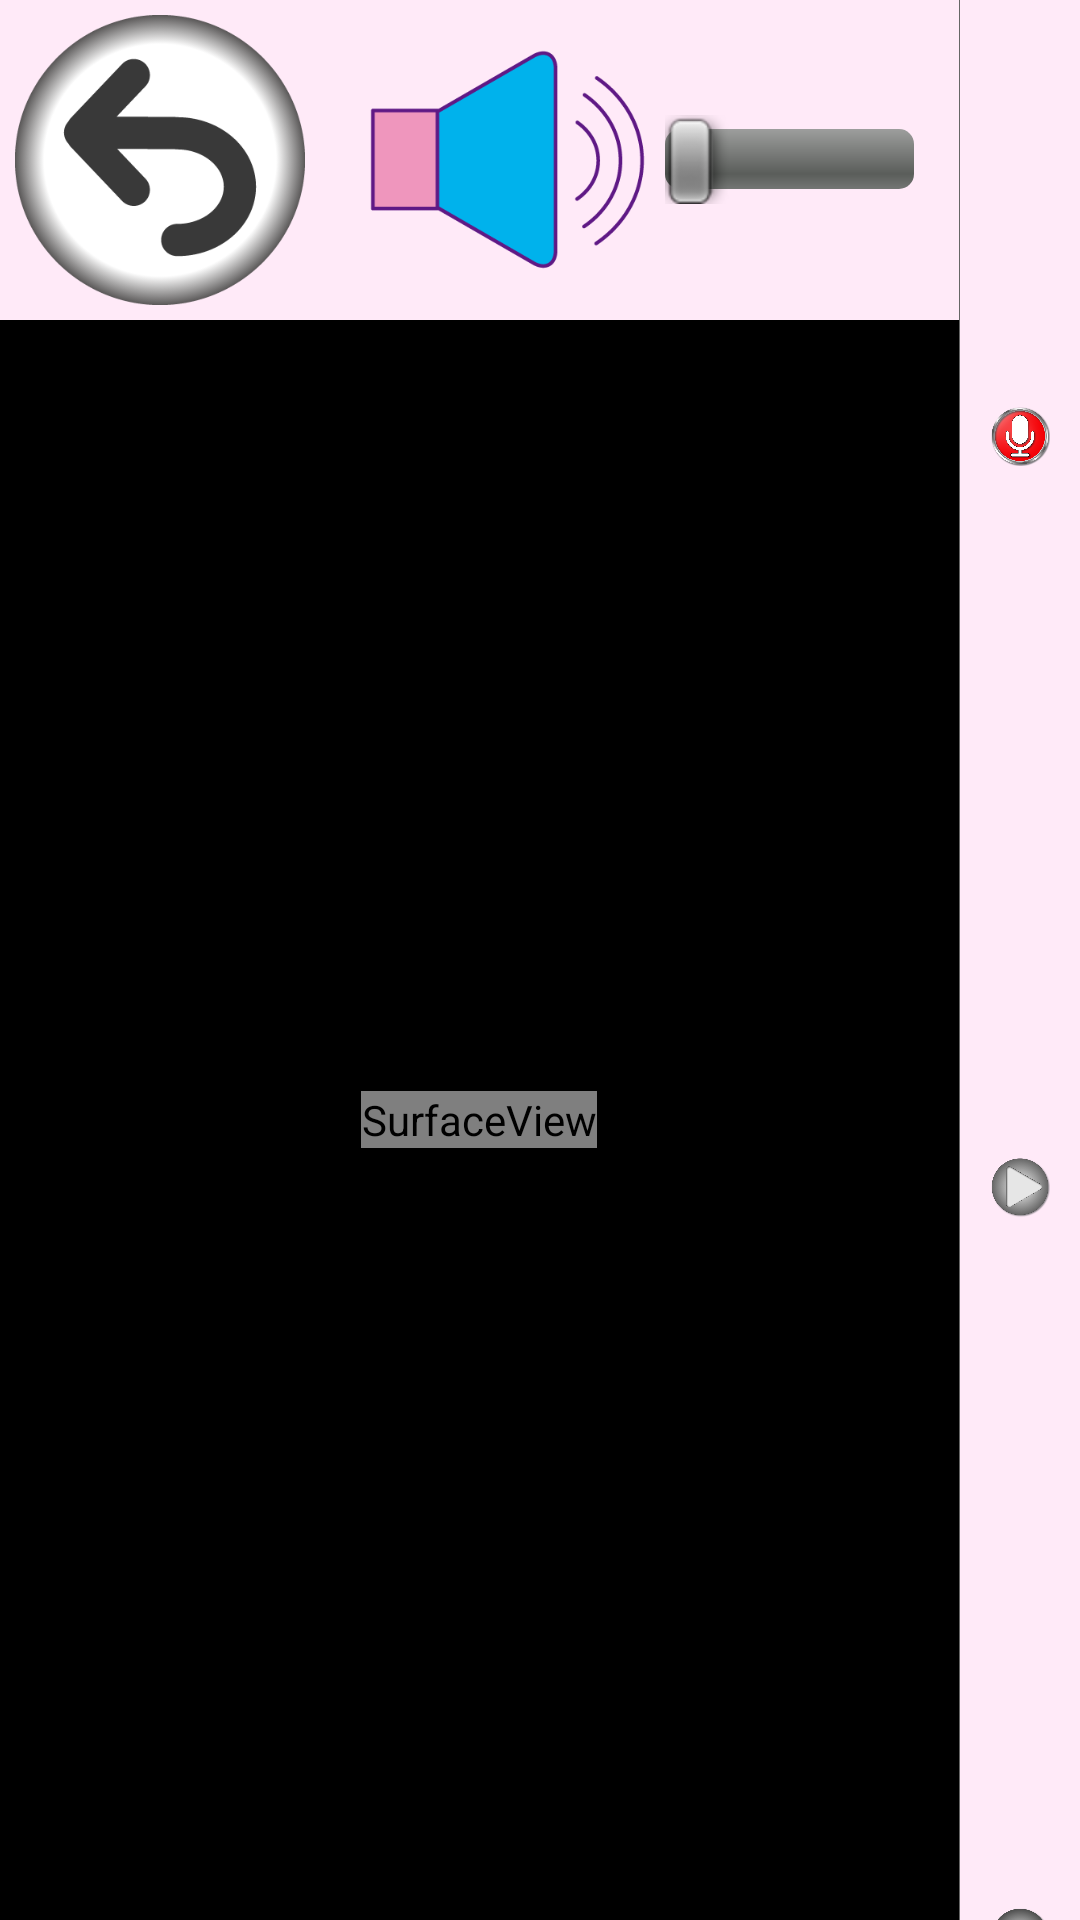

This screen was rendered from an Android layout file. Write that file and the resources it references.
<!-- AndroidManifest.xml: application theme android:Theme.Light.NoTitleBar -->
<!-- res/layout/activity_studio.xml -->
<?xml version="1.0" encoding="utf-8"?>
<LinearLayout xmlns:android="http://schemas.android.com/apk/res/android"
    xmlns:app="http://schemas.android.com/apk/res-auto"
    xmlns:tools="http://schemas.android.com/tools"
    android:layout_width="match_parent"
    android:layout_height="match_parent"
    android:background="#FFEAF8"
    android:orientation="horizontal"
    tools:context=".StudioActivity">


    <LinearLayout
        android:layout_width="0dp"
        android:layout_height="match_parent"
        android:layout_weight="8"
        android:orientation="vertical">
        
        <LinearLayout
            android:layout_width="match_parent"
            android:layout_height="0dp"
            android:layout_weight="1">
            
            <ImageButton
                android:id="@+id/returnBtn"
                android:scaleType="fitCenter"
                android:onClick="onClickReturnBtn"
                android:padding="5dp"
                android:src="@drawable/return_button"
                android:layout_height="match_parent"
                android:layout_width="wrap_content"
                android:background="@null"
                android:adjustViewBounds="true"/>
            
            <ImageView
                android:id="@+id/thumbnail"
                android:layout_width="wrap_content"
                android:layout_height="match_parent"
                android:paddingVertical="5dp"
                android:adjustViewBounds="true"/>
            
            <LinearLayout
                android:layout_width="0dp"
                android:layout_height="match_parent"
                android:layout_weight="1"
                android:paddingHorizontal="15dp"
                android:paddingVertical="15dp"
                android:orientation="horizontal">
                <ImageView
                    android:layout_width="wrap_content"
                    android:layout_height="match_parent"
                    android:scaleType="fitCenter"
                    android:adjustViewBounds="true"
                    android:paddingRight="5dp"
                    android:src="@drawable/icon_sound"/>
                <SeekBar
                    android:id="@+id/volumeBar"
                    android:layout_width="match_parent"
                    android:layout_height="match_parent" />
            </LinearLayout>
        </LinearLayout>
        
        <FrameLayout
            android:layout_width="match_parent"
            android:layout_height="0dp"
            android:layout_weight="5"
            android:gravity="center"
            android:background="#000"
            android:orientation="horizontal">
            <SurfaceView android:id="@+id/surface"
                android:layout_width="wrap_content"
                android:layout_height="wrap_content"
                android:textAlignment="center"
                android:layout_gravity="center"/>
            
            <ImageView
                android:id="@+id/recording"
                android:layout_width="75dp"
                android:layout_height="wrap_content"
                android:layout_gravity="right"
                android:adjustViewBounds="true"
                android:visibility="invisible"
                android:src="@drawable/recording"/>
        </FrameLayout>
    </LinearLayout>
    
    
    <View
        android:layout_width="1px"
        android:layout_height="match_parent"
        android:background="#666" />
    <LinearLayout
        android:id="@+id/sideMenu"
        android:layout_width="0dp"
        android:layout_height="wrap_content"
        android:layout_weight="1"
        android:orientation="vertical">
        
        <ImageButton
            android:id="@+id/modethumbnail"
              style="@style/animationPlayerButton"
            android:onClick="showMenuDialog"/>
        
        <ImageButton
            android:id="@+id/recordBtn"
            android:onClick="onClickRecordBtn"
            style="@style/animationPlayerButton"
            android:src="@drawable/player_record"/>
        
        <ImageButton
            android:id="@+id/startBtn"
            android:onClick="onClickStartBtn"
            style="@style/animationPlayerButton"
            android:src="@drawable/player_start_disactive"/>
        
        <ImageButton
            android:id="@+id/restartBtn"
            android:onClick="onClickRestartBtn"
            style="@style/animationPlayerButton"
            android:src="@drawable/player_restart_disactive"/>
    </LinearLayout>
</LinearLayout>
<!-- resources referenced by this layout -->
<resources>
  <!-- drawable icon_sound: png bitmap (drawable, 8169 bytes) -->
  <!-- drawable player_record: png bitmap (drawable, 83189 bytes) -->
  <!-- drawable player_restart_disactive: png bitmap (drawable, 50015 bytes) -->
  <!-- drawable player_start_disactive: png bitmap (drawable, 46758 bytes) -->
  <!-- drawable recording: png bitmap (drawable, 8716 bytes) -->
  <!-- drawable return_button: png bitmap (drawable, 24632 bytes) -->
  <style name="animationPlayerButton">
          <item name="android:layout_width">match_parent</item>
          <item name="android:layout_height">0dp</item>
          <item name="android:layout_weight">1</item>
          <item name="android:scaleType">fitCenter</item>
          <item name="android:layout_margin">10dp</item>
          <item name="android:background">@null</item>
      </style>
</resources>
